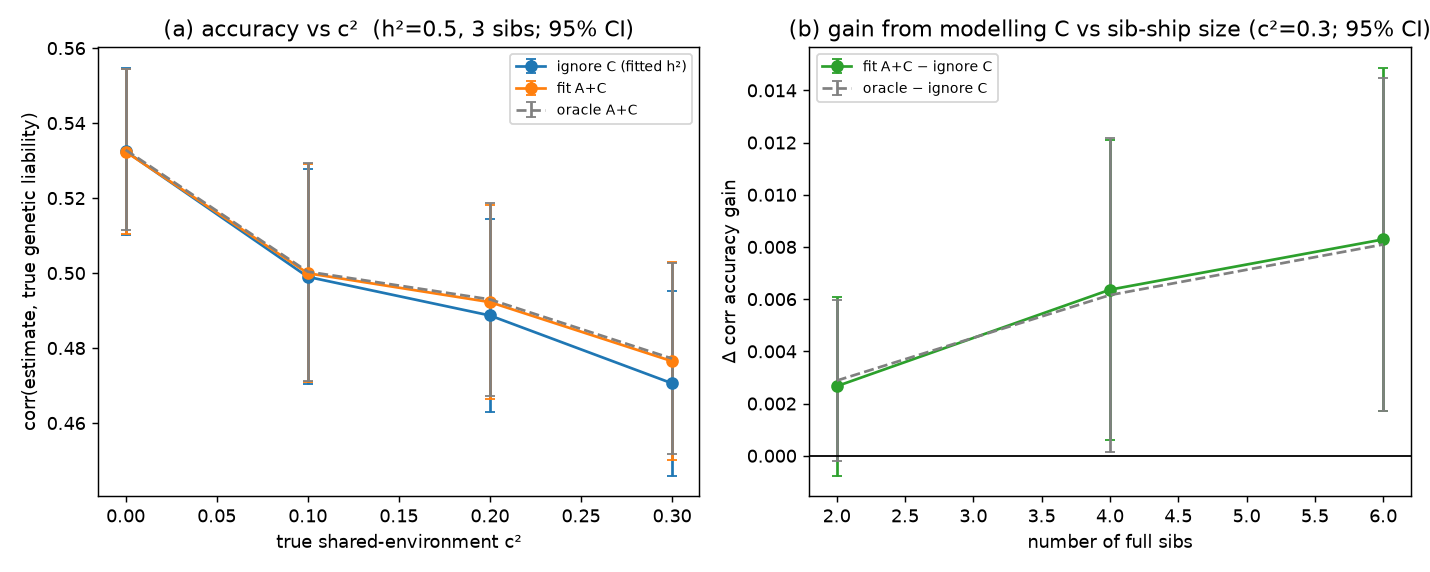

Values plotted in this chart, from the file beside it:
panel, c2, n_sib, reps, add_true, add_true_sd, add_true_se, add_true_ci95, add_fit, add_fit_sd, add_fit_se, add_fit_ci95, ace_fit, ace_fit_sd, ace_fit_se, ace_fit_ci95, ace_oracle, ace_oracle_sd, ace_oracle_se, ace_oracle_ci95, gain, gain_sd, gain_se, gain_ci95
c2, 0.0, 3, 4, 0.5329, 0.0135, 0.00675, 0.02148, 0.5325, 0.01401, 0.007004, 0.02229, 0.5324, 0.01387, 0.006935, 0.02207, 0.5329, 0.0135, 0.00675, 0.02148, -0.0001262, 0.0002571, 0.0001285, 0.000409
c2, 0.1, 3, 4, 0.4989, 0.01818, 0.009091, 0.02893, 0.499, 0.01802, 0.00901, 0.02868, 0.5, 0.01831, 0.009156, 0.02914, 0.5004, 0.01826, 0.009131, 0.02906, 0.0009624, 0.0003852, 0.0001926, 0.0006129
c2, 0.2, 3, 4, 0.4872, 0.01604, 0.00802, 0.02552, 0.4887, 0.01615, 0.008077, 0.0257, 0.4923, 0.01626, 0.00813, 0.02587, 0.493, 0.01614, 0.008072, 0.02569, 0.003567, 0.0009076, 0.0004538, 0.001444
c2, 0.3, 3, 4, 0.4661, 0.01611, 0.008056, 0.02564, 0.4706, 0.01546, 0.007728, 0.02459, 0.4765, 0.01663, 0.008316, 0.02646, 0.4772, 0.01598, 0.00799, 0.02543, 0.005904, 0.00145, 0.0007249, 0.002307
sibs, 0.3, 2, 4, 0.4866, 0.005122, 0.002561, 0.00815, 0.4891, 0.004511, 0.002256, 0.007179, 0.4918, 0.002965, 0.001482, 0.004718, 0.492, 0.003207, 0.001604, 0.005103, 0.002664, 0.002151, 0.001075, 0.003423
sibs, 0.3, 4, 4, 0.4874, 0.009013, 0.004507, 0.01434, 0.493, 0.01001, 0.005006, 0.01593, 0.4994, 0.01152, 0.005758, 0.01833, 0.4992, 0.01181, 0.005905, 0.01879, 0.006363, 0.00361, 0.001805, 0.005744
sibs, 0.3, 6, 4, 0.4749, 0.01625, 0.008124, 0.02585, 0.4848, 0.01886, 0.009431, 0.03001, 0.4931, 0.02296, 0.01148, 0.03653, 0.4929, 0.02283, 0.01142, 0.03633, 0.008289, 0.004136, 0.002068, 0.006581
